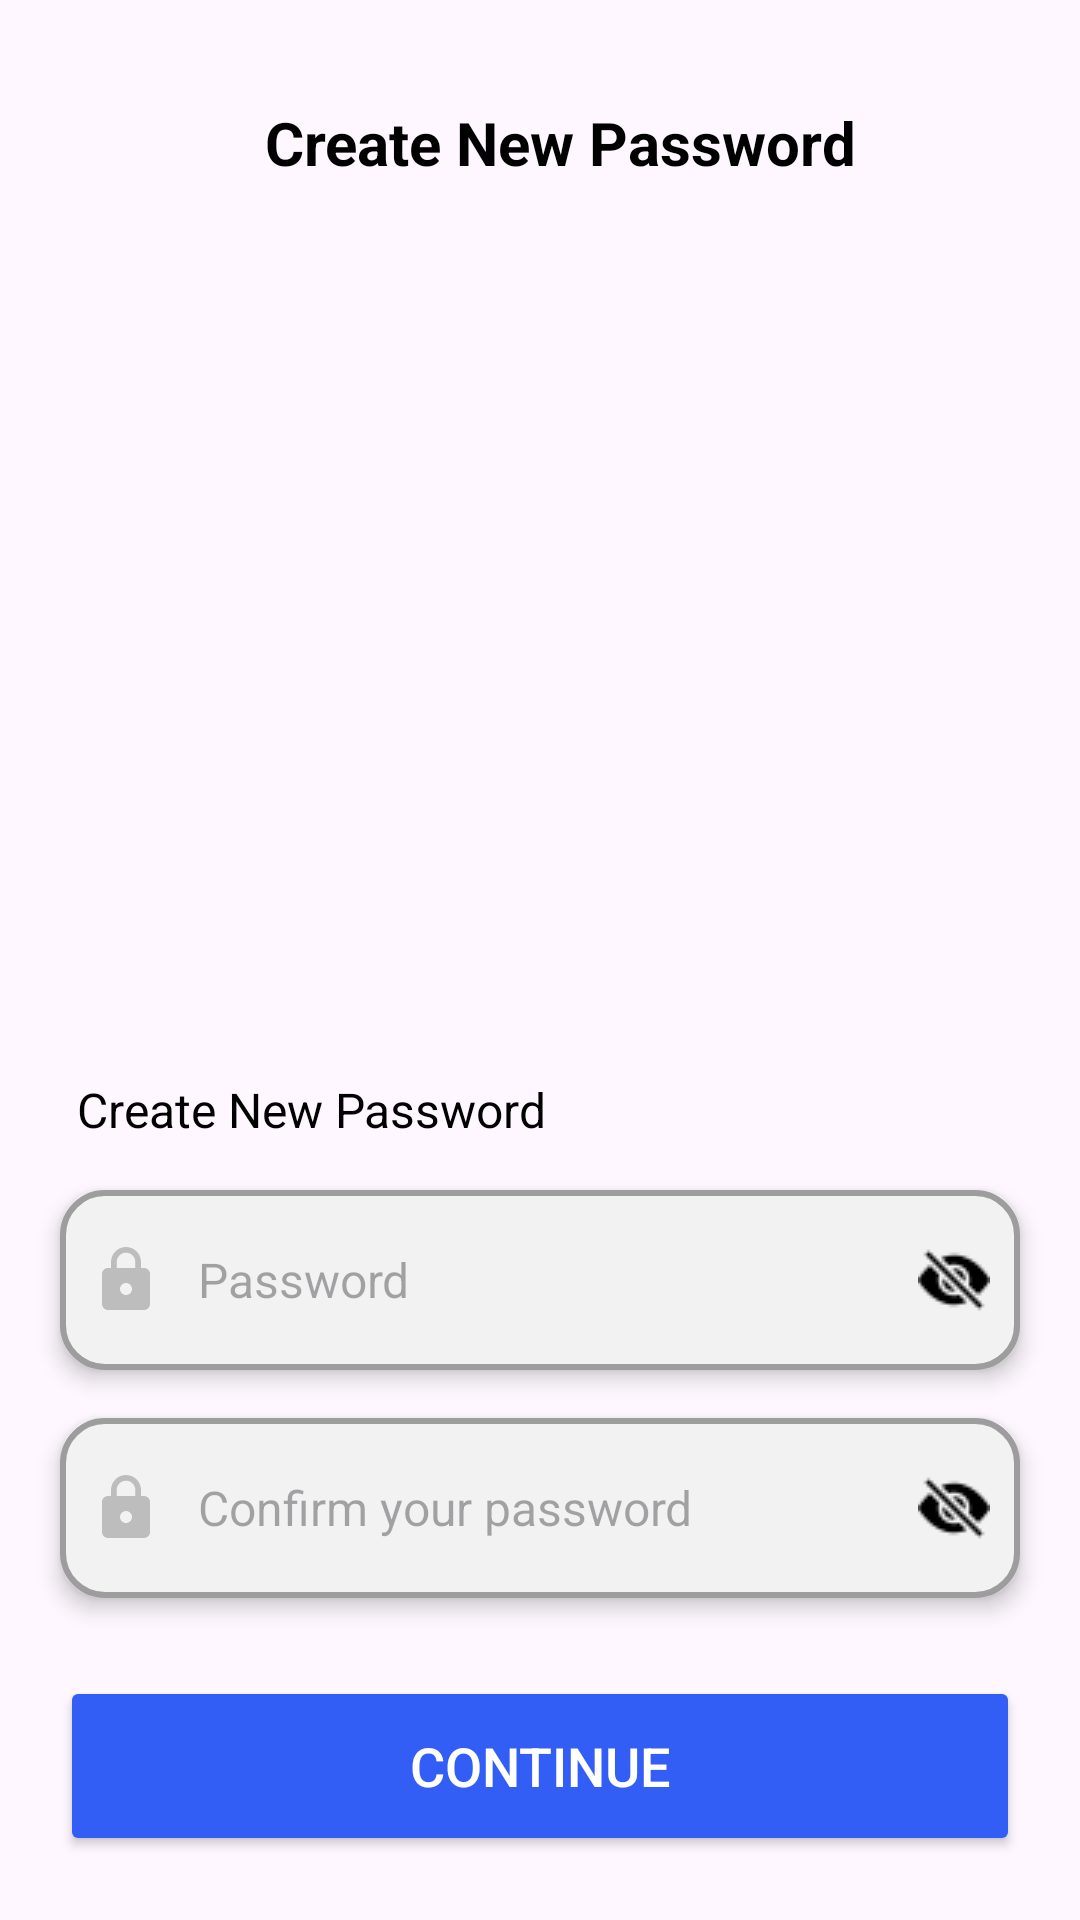

Layout XML and referenced resources for this Android screen:
<!-- AndroidManifest.xml: application theme Theme.OnlineCourseAndELearningApp -->
<!-- res/layout/fragment_new_password.xml -->
<?xml version="1.0" encoding="utf-8"?>
<androidx.constraintlayout.widget.ConstraintLayout xmlns:android="http://schemas.android.com/apk/res/android"
    xmlns:tools="http://schemas.android.com/tools"
    android:layout_width="match_parent"
    android:layout_height="match_parent"
    xmlns:app="http://schemas.android.com/apk/res-auto"
    tools:context=".NewPasswordFragment">



    <com.google.android.material.button.MaterialButton
        android:id="@+id/btn_back_forgot_password3"
        android:layout_width="80dp"
        android:layout_height="50dp"
        android:layout_marginTop="24dp"
        android:backgroundTint="@android:color/transparent"
        android:contentDescription="@string/back_button"
        app:icon="@drawable/baseline_arrow_back_24"
        app:iconGravity="end"
        app:iconSize="30dp"
        app:iconTint="@color/black"
        app:layout_constraintEnd_toEndOf="parent"
        app:layout_constraintHorizontal_bias="0.012"
        app:layout_constraintStart_toStartOf="parent"
        app:layout_constraintTop_toTopOf="parent" />

    <TextView
        android:id="@+id/tvCreateNewPassword"
        android:layout_width="wrap_content"
        android:layout_height="wrap_content"
        android:layout_marginTop="34dp"
        android:text="@string/create_new_password"
        android:textAlignment="textStart"
        android:textColor="@color/primary_color"
        android:textSize="20sp"
        android:textStyle="bold"
        app:layout_constraintEnd_toEndOf="parent"
        app:layout_constraintHorizontal_bias="0.062"
        app:layout_constraintStart_toEndOf="@+id/btn_back_forgot_password3"
        app:layout_constraintTop_toTopOf="parent" />


    <ImageView
        android:id="@+id/ivForgotPassword3"
        android:layout_width="match_parent"
        android:layout_height="250dp"
        android:layout_marginTop="40dp"
        android:src="@drawable/forgot_password3"
        app:layout_constraintEnd_toEndOf="parent"
        app:layout_constraintHorizontal_bias="0.0"
        app:layout_constraintStart_toStartOf="parent"
        app:layout_constraintTop_toBottomOf="@+id/tvCreateNewPassword" />

    <TextView
        android:id="@+id/tvNewPassword"
        android:layout_width="wrap_content"
        android:layout_height="wrap_content"
        android:layout_marginStart="16dp"
        android:layout_marginTop="8dp"
        android:layout_marginEnd="16dp"
        android:text="@string/create_new_password"
        android:textAlignment="textStart"
        android:textColor="@color/primary_color"
        android:textSize="16sp"
        app:layout_constraintEnd_toEndOf="parent"
        app:layout_constraintHorizontal_bias="0.057"
        app:layout_constraintStart_toStartOf="parent"
        app:layout_constraintTop_toBottomOf="@+id/ivForgotPassword3" />

    <androidx.appcompat.widget.AppCompatEditText
        android:id="@+id/etPassword_new1"
        android:layout_width="match_parent"
        android:layout_height="60dp"
        android:layout_marginStart="20dp"
        android:layout_marginTop="16dp"
        android:layout_marginEnd="20dp"
        android:background="@drawable/et_bg"
        android:drawableStart="@drawable/baseline_lock_24"
        android:drawableEnd="@drawable/ic_eye_closed"
        android:drawablePadding="12dp"
        android:elevation="4dp"
        android:hint="@string/password"
        android:inputType="textPassword"
        android:padding="10dp"
        android:textAlignment="textStart"
        android:textColor="@color/primary_color"
        android:textSize="16sp"
        app:cornerRadius="12dp"
        app:layout_constraintEnd_toEndOf="parent"
        app:layout_constraintHorizontal_bias="0.0"
        app:layout_constraintStart_toStartOf="parent"
        app:layout_constraintTop_toBottomOf="@+id/tvNewPassword" />

    <androidx.appcompat.widget.AppCompatEditText
        android:id="@+id/etPassword_new2"
        android:layout_width="match_parent"
        android:layout_height="60dp"
        android:layout_marginStart="20dp"
        android:layout_marginTop="16dp"
        android:layout_marginEnd="20dp"
        android:background="@drawable/et_bg"
        android:drawableStart="@drawable/baseline_lock_24"
        android:drawableEnd="@drawable/ic_eye_closed"
        android:drawablePadding="12dp"
        android:elevation="4dp"
        android:hint="@string/confirm_password"
        android:inputType="textPassword"
        android:padding="10dp"
        android:textAlignment="textStart"
        android:textColor="@color/primary_color"
        android:textSize="16sp"
        app:cornerRadius="12dp"
        app:layout_constraintEnd_toEndOf="parent"
        app:layout_constraintHorizontal_bias="0.0"
        app:layout_constraintStart_toStartOf="parent"
        app:layout_constraintTop_toBottomOf="@+id/etPassword_new1" />


    <Button
        android:id="@+id/btnResetPassword"
        android:layout_width="match_parent"
        android:layout_height="60dp"
        android:layout_marginStart="20dp"
        android:layout_marginTop="26dp"
        android:layout_marginEnd="20dp"
        android:backgroundTint="@color/btn_color"
        android:text="@string/btnContinue"
        android:textColor="@color/btn_text_color"
        android:textSize="18sp"
        app:layout_constraintEnd_toEndOf="parent"
        app:layout_constraintHorizontal_bias="0.0"
        app:layout_constraintStart_toStartOf="parent"
        app:layout_constraintTop_toBottomOf="@+id/etPassword_new2" />


</androidx.constraintlayout.widget.ConstraintLayout>
<!-- resources referenced by this layout -->
<resources>
  <color name="black">#FF000000</color>
  <color name="btn_color">#335EF5</color>
  <color name="btn_text_color">#FFFFFF</color>
  <color name="primary_color">#000000</color>
  <!-- drawable baseline_lock_24 (drawable) -->
  <vector xmlns:android="http://schemas.android.com/apk/res/android" android:height="24dp" android:tint="#BDBDBD" android:viewportHeight="24" android:viewportWidth="24" android:width="24dp">
        
      <path android:fillColor="@android:color/white" android:pathData="M18,8h-1L17,6c0,-2.76 -2.24,-5 -5,-5S7,3.24 7,6v2L6,8c-1.1,0 -2,0.9 -2,2v10c0,1.1 0.9,2 2,2h12c1.1,0 2,-0.9 2,-2L20,10c0,-1.1 -0.9,-2 -2,-2zM12,17c-1.1,0 -2,-0.9 -2,-2s0.9,-2 2,-2 2,0.9 2,2 -0.9,2 -2,2zM15.1,8L8.9,8L8.9,6c0,-1.71 1.39,-3.1 3.1,-3.1 1.71,0 3.1,1.39 3.1,3.1v2z"/>
      
  </vector>
  <!-- drawable et_bg (drawable) -->
  <?xml version="1.0" encoding="utf-8"?>
  <selector xmlns:android="http://schemas.android.com/apk/res/android">
      
      <item android:state_focused="true">
          <shape>
              <solid android:color="#F2F2F2"/>
              <stroke android:width="2dp" android:color="@color/et_bg_active"/> 
              <corners android:radius="14dp"/>
          </shape>
      </item>
      
      <item>
          <shape>
              <solid android:color="#F2F2F2"/>
              <stroke android:width="2dp" android:color="@color/et_bg_default"/> 
              <corners android:radius="14dp"/>
          </shape>
      </item>
  </selector>
  <!-- drawable ic_eye_closed: png bitmap (drawable, 469 bytes) -->
  <string name="back_button">back button</string>
  <string name="btnContinue">Continue</string>
  <string name="confirm_password">Confirm your password</string>
  <string name="create_new_password">Create New Password</string>
  <string name="password">Password</string>
  <style name="Theme.OnlineCourseAndELearningApp" parent="Base.Theme.OnlineCourseAndELearningApp" />
  <color name="et_bg_active">#335EF5</color>
  <color name="et_bg_default">#9D9D9D</color>
  <style name="Base.Theme.OnlineCourseAndELearningApp" parent="Theme.Material3.DayNight.NoActionBar">
          
          
          <item name="android:windowSplashScreenBackground" tools:ignore="NewApi">@color/splash_background</item>
          <item name="android:windowSplashScreenAnimatedIcon" tools:ignore="NewApi">@drawable/app_logo</item>
          <item name="postSplashScreenTheme">@style/Theme.OnlineCourseAndELearningApp</item>
          <item name="android:statusBarColor">@color/status_bar_color</item>
          <item name="android:windowLightStatusBar">true</item>
  
      </style>
  <color name="splash_background">#4F75FC</color>
  <!-- drawable app_logo: png bitmap (drawable, 24058 bytes) -->
  <color name="status_bar_color">#FFFFFF</color>
</resources>
